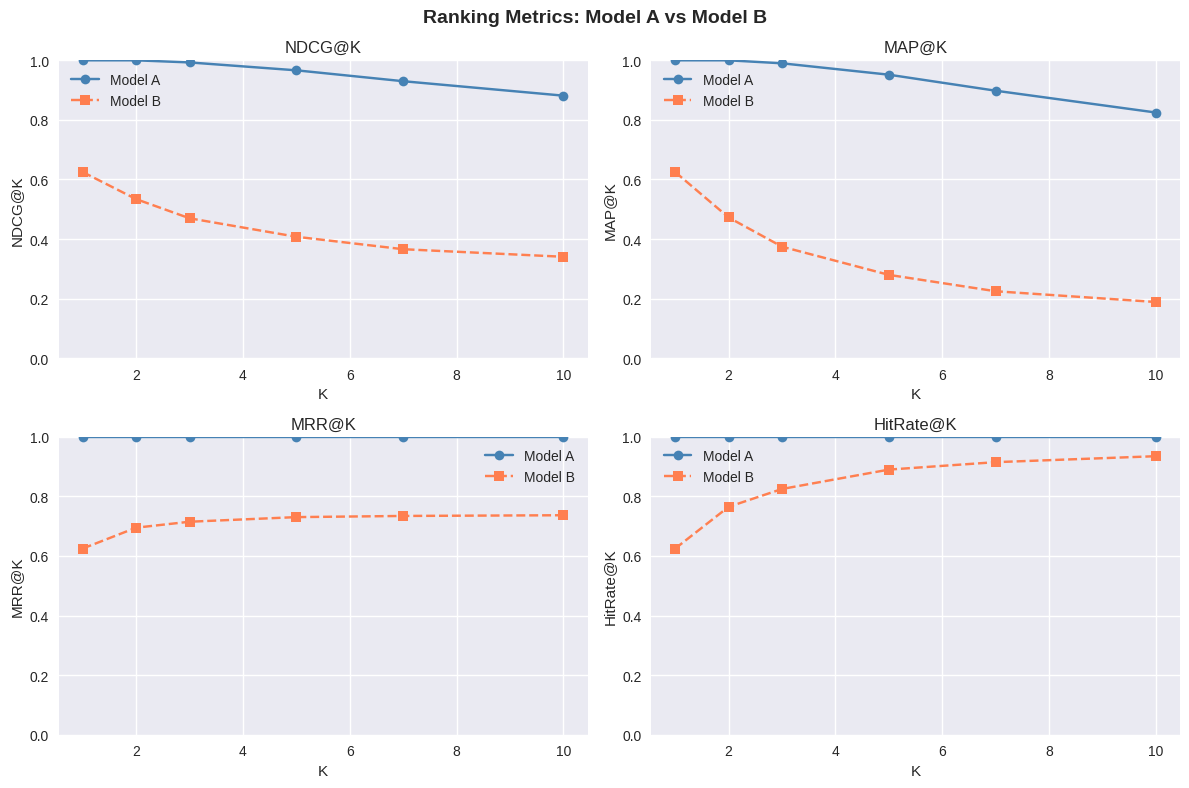
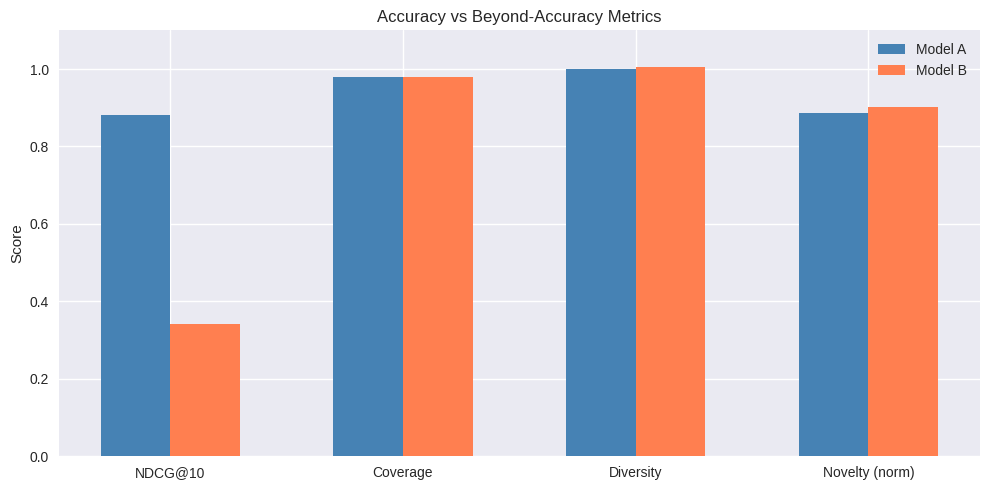
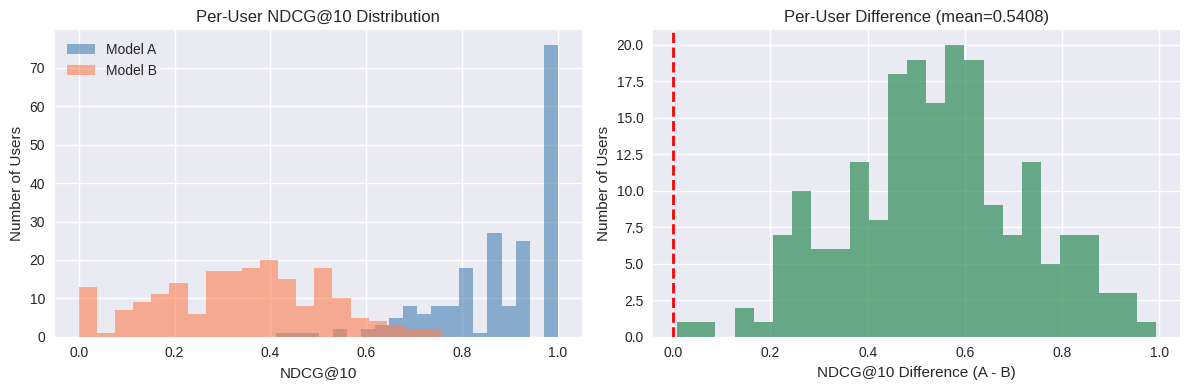

Recreate these plots in Python, in order.
import numpy as np
import pandas as pd
import matplotlib.pyplot as plt
from collections import defaultdict
from scipy import stats
from itertools import combinations

np.random.seed(42)
plt.style.use('seaborn-v0_8')
print("All imports successful.")

# --- Synthetic data generation ---
NUM_USERS = 200
NUM_ITEMS = 500
K = 10  # evaluation cutoff

rng = np.random.RandomState(42)

# Ground truth: each user has 5-20 relevant items
ground_truth = {}
for u in range(NUM_USERS):
    n_rel = rng.randint(5, 21)
    ground_truth[u] = set(rng.choice(NUM_ITEMS, size=n_rel, replace=False))

# Item popularity (Zipf-like)
item_popularity = np.zeros(NUM_ITEMS)
for u in ground_truth:
    for i in ground_truth[u]:
        item_popularity[i] += 1
item_popularity /= item_popularity.sum()

# Model A: reasonably good, slightly popularity-biased
# Model B: slightly worse ranking but more diverse
def generate_recommendations(ground_truth, num_items, k, quality, diversity_noise, rng):
    recs = {}
    for u, relevant in ground_truth.items():
        scores = rng.uniform(0, 0.3, size=num_items)
        for i in relevant:
            if rng.random() < quality:
                scores[i] += rng.uniform(0.5, 1.0)
        scores += rng.normal(0, diversity_noise, size=num_items)
        top_k = np.argsort(-scores)[:k]
        recs[u] = list(top_k)
    return recs

recs_A = generate_recommendations(ground_truth, NUM_ITEMS, K, quality=0.7, diversity_noise=0.1, rng=np.random.RandomState(1))
recs_B = generate_recommendations(ground_truth, NUM_ITEMS, K, quality=0.55, diversity_noise=0.4, rng=np.random.RandomState(2))

print(f"Users: {NUM_USERS}, Items: {NUM_ITEMS}, K: {K}")
print(f"Example ground truth for user 0: {sorted(list(ground_truth[0]))[:10]}...")
print(f"Model A recs for user 0: {recs_A[0]}")
print(f"Model B recs for user 0: {recs_B[0]}")

def hit_rate_at_k(recommendations, ground_truth, k):
    """Compute Hit Rate @ K."""
    hits = 0
    n_users = 0
    for u, rec_list in recommendations.items():
        if u not in ground_truth or len(ground_truth[u]) == 0:
            continue  # skip users with no ground truth
        n_users += 1
        top_k = rec_list[:k]
        if len(set(top_k) & ground_truth[u]) > 0:
            hits += 1
    return hits / n_users if n_users > 0 else 0.0

for k_val in [1, 5, 10]:
    hr_a = hit_rate_at_k(recs_A, ground_truth, k_val)
    hr_b = hit_rate_at_k(recs_B, ground_truth, k_val)
    print(f"HitRate@{k_val}  Model A: {hr_a:.4f}  Model B: {hr_b:.4f}")

def mrr_at_k(recommendations, ground_truth, k):
    """Compute Mean Reciprocal Rank @ K."""
    rr_sum = 0.0
    n_users = 0
    for u, rec_list in recommendations.items():
        if u not in ground_truth or len(ground_truth[u]) == 0:
            continue
        n_users += 1
        for rank, item in enumerate(rec_list[:k], start=1):
            if item in ground_truth[u]:
                rr_sum += 1.0 / rank
                break
    return rr_sum / n_users if n_users > 0 else 0.0

print(f"MRR@10  Model A: {mrr_at_k(recs_A, ground_truth, 10):.4f}")
print(f"MRR@10  Model B: {mrr_at_k(recs_B, ground_truth, 10):.4f}")

def average_precision_at_k(rec_list, relevant_set, k):
    """Compute AP@K for a single user."""
    if not relevant_set:
        return 0.0
    hits = 0
    sum_prec = 0.0
    for i, item in enumerate(rec_list[:k], start=1):
        if item in relevant_set:
            hits += 1
            sum_prec += hits / i
    return sum_prec / min(len(relevant_set), k)


def map_at_k(recommendations, ground_truth, k):
    """Compute MAP@K across all users."""
    ap_scores = []
    for u, rec_list in recommendations.items():
        if u not in ground_truth or len(ground_truth[u]) == 0:
            continue
        ap_scores.append(average_precision_at_k(rec_list, ground_truth[u], k))
    return np.mean(ap_scores) if ap_scores else 0.0

print(f"MAP@10  Model A: {map_at_k(recs_A, ground_truth, 10):.4f}")
print(f"MAP@10  Model B: {map_at_k(recs_B, ground_truth, 10):.4f}")

def dcg_at_k(relevances, k):
    """Compute DCG@K given a list of relevance scores."""
    relevances = np.array(relevances[:k], dtype=np.float64)
    if len(relevances) == 0:
        return 0.0
    discounts = np.log2(np.arange(2, len(relevances) + 2))
    return np.sum(relevances / discounts)


def ndcg_at_k(rec_list, relevant_set, k):
    """Compute NDCG@K for a single user (binary relevance)."""
    relevances = [1.0 if item in relevant_set else 0.0 for item in rec_list[:k]]
    dcg = dcg_at_k(relevances, k)
    # Ideal: all relevant items at the top
    ideal_rels = sorted(relevances, reverse=True)
    # But ideal should consider all available relevant items
    n_rel = min(len(relevant_set), k)
    ideal_rels = [1.0] * n_rel + [0.0] * (k - n_rel)
    idcg = dcg_at_k(ideal_rels, k)
    return dcg / idcg if idcg > 0 else 0.0


def mean_ndcg_at_k(recommendations, ground_truth, k):
    """Compute mean NDCG@K across all users."""
    scores = []
    for u, rec_list in recommendations.items():
        if u not in ground_truth or len(ground_truth[u]) == 0:
            continue
        scores.append(ndcg_at_k(rec_list, ground_truth[u], k))
    return np.mean(scores) if scores else 0.0

print(f"NDCG@10  Model A: {mean_ndcg_at_k(recs_A, ground_truth, 10):.4f}")
print(f"NDCG@10  Model B: {mean_ndcg_at_k(recs_B, ground_truth, 10):.4f}")

k_values = [1, 2, 3, 5, 7, 10]
metrics_A = {'NDCG': [], 'MAP': [], 'MRR': [], 'HitRate': []}
metrics_B = {'NDCG': [], 'MAP': [], 'MRR': [], 'HitRate': []}

for k_val in k_values:
    metrics_A['NDCG'].append(mean_ndcg_at_k(recs_A, ground_truth, k_val))
    metrics_A['MAP'].append(map_at_k(recs_A, ground_truth, k_val))
    metrics_A['MRR'].append(mrr_at_k(recs_A, ground_truth, k_val))
    metrics_A['HitRate'].append(hit_rate_at_k(recs_A, ground_truth, k_val))
    metrics_B['NDCG'].append(mean_ndcg_at_k(recs_B, ground_truth, k_val))
    metrics_B['MAP'].append(map_at_k(recs_B, ground_truth, k_val))
    metrics_B['MRR'].append(mrr_at_k(recs_B, ground_truth, k_val))
    metrics_B['HitRate'].append(hit_rate_at_k(recs_B, ground_truth, k_val))

fig, axes = plt.subplots(2, 2, figsize=(12, 8))
for idx, metric_name in enumerate(['NDCG', 'MAP', 'MRR', 'HitRate']):
    ax = axes[idx // 2][idx % 2]
    ax.plot(k_values, metrics_A[metric_name], 'o-', label='Model A', color='steelblue')
    ax.plot(k_values, metrics_B[metric_name], 's--', label='Model B', color='coral')
    ax.set_xlabel('K')
    ax.set_ylabel(f'{metric_name}@K')
    ax.set_title(f'{metric_name}@K')
    ax.legend()
    ax.set_ylim(0, 1)

plt.suptitle('Ranking Metrics: Model A vs Model B', fontsize=14, fontweight='bold')
plt.tight_layout()
plt.show()

# --- Coverage ---
def catalog_coverage(recommendations, num_items, k):
    """Fraction of the catalog that appears in any user's top-K."""
    recommended_items = set()
    for rec_list in recommendations.values():
        recommended_items.update(rec_list[:k])
    return len(recommended_items) / num_items

# --- Gini Index for popularity concentration ---
def gini_index(recommendations, num_items, k):
    """Gini index of item recommendation frequency. 0 = perfect equality, 1 = maximum inequality."""
    counts = np.zeros(num_items)
    for rec_list in recommendations.values():
        for item in rec_list[:k]:
            counts[item] += 1
    counts = np.sort(counts)
    n = len(counts)
    index = np.arange(1, n + 1)
    return (2 * np.sum(index * counts) / (n * np.sum(counts))) - (n + 1) / n

print(f"Catalog Coverage@10  Model A: {catalog_coverage(recs_A, NUM_ITEMS, 10):.4f}")
print(f"Catalog Coverage@10  Model B: {catalog_coverage(recs_B, NUM_ITEMS, 10):.4f}")
print(f"Gini Index@10       Model A: {gini_index(recs_A, NUM_ITEMS, 10):.4f}")
print(f"Gini Index@10       Model B: {gini_index(recs_B, NUM_ITEMS, 10):.4f}")

# --- Diversity (Intra-List Distance) ---
# We create a synthetic item feature matrix for distance computation
item_features = rng.randn(NUM_ITEMS, 20)
# Normalise for cosine distance
item_features = item_features / np.linalg.norm(item_features, axis=1, keepdims=True)

def intra_list_diversity(rec_list, item_features, k):
    """Average pairwise cosine distance within the top-K list."""
    items = rec_list[:k]
    if len(items) < 2:
        return 0.0
    feats = item_features[items]
    # Cosine similarity matrix
    sim_matrix = feats @ feats.T
    n = len(items)
    # Average pairwise distance (1 - similarity)
    total_dist = 0.0
    count = 0
    for i in range(n):
        for j in range(i + 1, n):
            total_dist += 1.0 - sim_matrix[i, j]
            count += 1
    return total_dist / count

def mean_diversity(recommendations, item_features, k):
    divs = [intra_list_diversity(rec, item_features, k) for rec in recommendations.values()]
    return np.mean(divs)

# --- Novelty ---
def mean_novelty(recommendations, item_popularity, k):
    """Average self-information of recommended items. Higher = more novel (less popular)."""
    novelties = []
    for rec_list in recommendations.values():
        item_novs = []
        for item in rec_list[:k]:
            pop = item_popularity[item]
            if pop > 0:
                item_novs.append(-np.log2(pop))
            else:
                item_novs.append(0.0)  # unseen item
        novelties.append(np.mean(item_novs))
    return np.mean(novelties)

print(f"Diversity (ILD)@10  Model A: {mean_diversity(recs_A, item_features, 10):.4f}")
print(f"Diversity (ILD)@10  Model B: {mean_diversity(recs_B, item_features, 10):.4f}")
print(f"Novelty@10          Model A: {mean_novelty(recs_A, item_popularity, 10):.4f}")
print(f"Novelty@10          Model B: {mean_novelty(recs_B, item_popularity, 10):.4f}")

results = {
    'NDCG@10': [mean_ndcg_at_k(recs_A, ground_truth, 10), mean_ndcg_at_k(recs_B, ground_truth, 10)],
    'Coverage': [catalog_coverage(recs_A, NUM_ITEMS, 10), catalog_coverage(recs_B, NUM_ITEMS, 10)],
    'Diversity': [mean_diversity(recs_A, item_features, 10), mean_diversity(recs_B, item_features, 10)],
    'Novelty (norm)': [
        mean_novelty(recs_A, item_popularity, 10) / 10.0,
        mean_novelty(recs_B, item_popularity, 10) / 10.0
    ],
}

fig, ax = plt.subplots(figsize=(10, 5))
x = np.arange(len(results))
width = 0.3
ax.bar(x - width/2, [v[0] for v in results.values()], width, label='Model A', color='steelblue')
ax.bar(x + width/2, [v[1] for v in results.values()], width, label='Model B', color='coral')
ax.set_xticks(x)
ax.set_xticklabels(results.keys())
ax.set_ylabel('Score')
ax.set_title('Accuracy vs Beyond-Accuracy Metrics')
ax.legend()
ax.set_ylim(0, 1.1)
plt.tight_layout()
plt.show()

# Demonstrate temporal split on synthetic interaction data
n_interactions = 5000
interactions = pd.DataFrame({
    'user_id': rng.randint(0, NUM_USERS, n_interactions),
    'item_id': rng.randint(0, NUM_ITEMS, n_interactions),
    'timestamp': pd.date_range('2024-01-01', periods=n_interactions, freq='5min'),
    'rating': rng.choice([1, 2, 3, 4, 5], n_interactions, p=[0.05, 0.1, 0.2, 0.35, 0.3])
})

# --- Temporal Split ---
split_time = interactions['timestamp'].quantile(0.8)
train_temporal = interactions[interactions['timestamp'] <= split_time]
test_temporal = interactions[interactions['timestamp'] > split_time]
print(f"Temporal split: train={len(train_temporal)}, test={len(test_temporal)}")
print(f"Train period: {train_temporal['timestamp'].min()} to {train_temporal['timestamp'].max()}")
print(f"Test period:  {test_temporal['timestamp'].min()} to {test_temporal['timestamp'].max()}")

# --- Leave-One-Out ---
# For each user, hold out the last interaction
interactions_sorted = interactions.sort_values('timestamp')
test_loo = interactions_sorted.groupby('user_id').tail(1)
train_loo = interactions_sorted.drop(test_loo.index)
print(f"\nLeave-one-out: train={len(train_loo)}, test={len(test_loo)}")

# --- K-Fold by User ---
unique_users = interactions['user_id'].unique()
rng.shuffle(unique_users)
n_folds = 5
folds = np.array_split(unique_users, n_folds)
for i, fold_users in enumerate(folds):
    test_fold = interactions[interactions['user_id'].isin(fold_users)]
    train_fold = interactions[~interactions['user_id'].isin(fold_users)]
    print(f"Fold {i+1}: train_users={len(unique_users)-len(fold_users)}, test_users={len(fold_users)}, "
          f"train_ints={len(train_fold)}, test_ints={len(test_fold)}")

# Compute per-user NDCG@10 for both models
per_user_ndcg_A = []
per_user_ndcg_B = []
common_users = sorted(set(recs_A.keys()) & set(recs_B.keys()) & set(ground_truth.keys()))

for u in common_users:
    if len(ground_truth[u]) == 0:
        continue
    per_user_ndcg_A.append(ndcg_at_k(recs_A[u], ground_truth[u], 10))
    per_user_ndcg_B.append(ndcg_at_k(recs_B[u], ground_truth[u], 10))

per_user_ndcg_A = np.array(per_user_ndcg_A)
per_user_ndcg_B = np.array(per_user_ndcg_B)

# Paired t-test
t_stat, t_pvalue = stats.ttest_rel(per_user_ndcg_A, per_user_ndcg_B)
print(f"Paired t-test:  t={t_stat:.4f}, p={t_pvalue:.6f}")

# Wilcoxon signed-rank test
w_stat, w_pvalue = stats.wilcoxon(per_user_ndcg_A, per_user_ndcg_B)
print(f"Wilcoxon test:  W={w_stat:.4f}, p={w_pvalue:.6f}")

alpha = 0.05
if t_pvalue < alpha:
    print(f"\nConclusion (t-test): Difference is statistically significant at alpha={alpha}")
else:
    print(f"\nConclusion (t-test): No statistically significant difference at alpha={alpha}")

# Visualize per-user metric distribution
fig, axes = plt.subplots(1, 2, figsize=(12, 4))

axes[0].hist(per_user_ndcg_A, bins=20, alpha=0.6, label='Model A', color='steelblue')
axes[0].hist(per_user_ndcg_B, bins=20, alpha=0.6, label='Model B', color='coral')
axes[0].set_xlabel('NDCG@10')
axes[0].set_ylabel('Number of Users')
axes[0].set_title('Per-User NDCG@10 Distribution')
axes[0].legend()

diffs = per_user_ndcg_A - per_user_ndcg_B
axes[1].hist(diffs, bins=25, color='seagreen', alpha=0.7)
axes[1].axvline(x=0, color='red', linestyle='--', linewidth=2)
axes[1].set_xlabel('NDCG@10 Difference (A - B)')
axes[1].set_ylabel('Number of Users')
axes[1].set_title(f'Per-User Difference (mean={diffs.mean():.4f})')

plt.tight_layout()
plt.show()

# 🏋️ Exercise 1: Comprehensive Evaluation Framework

class RecEvaluator:
    """Comprehensive offline evaluation framework for recommendation systems."""
    
    def __init__(self, ground_truth, num_items, item_features=None, item_popularity=None):
        self.ground_truth = ground_truth
        self.num_items = num_items
        self.item_features = item_features
        self.item_popularity = item_popularity
    
    def evaluate(self, recommendations, k=10):
        """Compute all metrics and return as a dictionary."""
        # TODO: Implement this method
        # It should return a dict with keys:
        # 'NDCG@K', 'MAP@K', 'MRR@K', 'HitRate@K',
        # 'Coverage', 'Gini', 'Diversity', 'Novelty'
        results = {}
        
        # --- YOUR CODE HERE ---
        # results['NDCG@K'] = ...
        # results['MAP@K'] = ...
        # results['MRR@K'] = ...
        # results['HitRate@K'] = ...
        # results['Coverage'] = ...
        # results['Gini'] = ...
        # results['Diversity'] = ...  (if item_features is available)
        # results['Novelty'] = ...    (if item_popularity is available)
        # --- END YOUR CODE ---
        
        return results
    
    def compare(self, recs_a, recs_b, k=10, metric='NDCG'):
        """Compare two models using statistical tests."""
        # TODO: Compute per-user metric for both models,
        # run paired t-test and Wilcoxon test, return summary
        
        # --- YOUR CODE HERE ---
        pass
        # --- END YOUR CODE ---

# Test your implementation:
# evaluator = RecEvaluator(ground_truth, NUM_ITEMS, item_features, item_popularity)
# print(evaluator.evaluate(recs_A, k=10))
# print(evaluator.compare(recs_A, recs_B, k=10))

# 🏋️ Exercise 2: Metric Sensitivity Analysis
#
# TODO: For K in [1, 3, 5, 10, 20, 50], compute NDCG@K and Coverage@K
# for both models. Generate recommendations with K=50 first.
# Plot the results and answer:
#   1. At what K does Model B's coverage surpass Model A's?
#   2. Does the NDCG gap widen or narrow as K increases?

# --- YOUR CODE HERE ---
# recs_A_50 = generate_recommendations(ground_truth, NUM_ITEMS, 50, ...)
# recs_B_50 = generate_recommendations(ground_truth, NUM_ITEMS, 50, ...)
# ...
# --- END YOUR CODE ---

# 🏋️ Exercise 3: Serendipity Metric
#
# Serendipity measures relevant items that a simple baseline would NOT
# have recommended. Typically:
#   Serendipity = (1/K) * sum_{i in rec} rel(i) * (1 - in_baseline(i))
#
# TODO:
# 1. Implement a popularity baseline that recommends the top-K most popular items to all users
# 2. Compute serendipity for Model A and Model B
# 3. Which model is more serendipitous?

# --- YOUR CODE HERE ---

# --- END YOUR CODE ---
